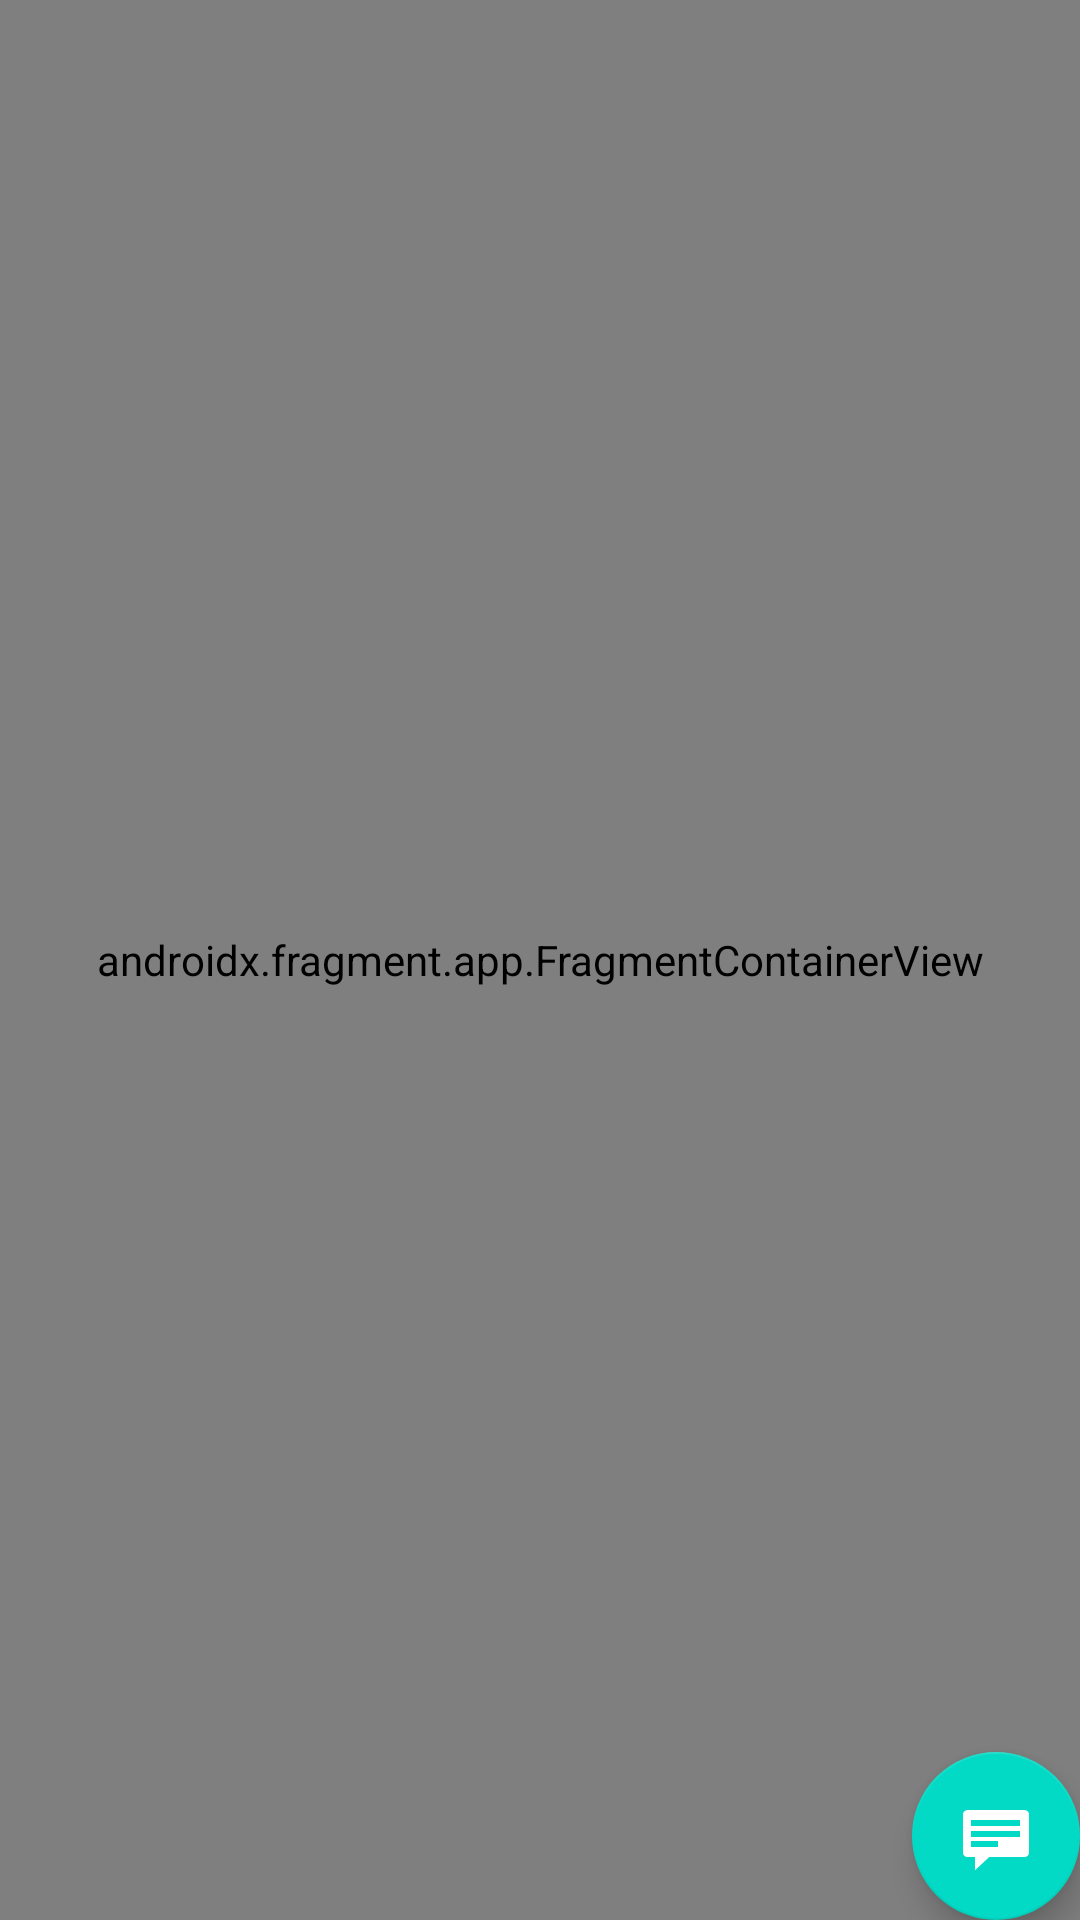

Reconstruct the res/layout file that produces this screen, plus the resources it refers to.
<!-- AndroidManifest.xml: application theme Theme.PropertyDealerApp -->
<!-- res/layout/activity_admin_dashboard.xml -->
<?xml version="1.0" encoding="utf-8"?>
<layout xmlns:android="http://schemas.android.com/apk/res/android"
    xmlns:app="http://schemas.android.com/apk/res-auto"
    xmlns:tools="http://schemas.android.com/tools">

    <data>

        <variable
            name="clickHandlers"
            type="com.fyp.propertydealerapp.util.ClickHandlers" />
    </data>

    <LinearLayout
        android:layout_width="match_parent"
        android:layout_height="match_parent"
        android:orientation="vertical"
        >

        <androidx.appcompat.widget.Toolbar
            android:id="@+id/toolBar"
            android:layout_width="match_parent"
            app:navigationIcon="@drawable/ic_menu"
            android:layout_height="@dimen/_40sdp"
            android:background="@color/appBlue"
            app:menu="@menu/toolbar_menu"
            app:title="Admin Dashboard"
            app:titleTextColor="@color/white"/>

        <androidx.drawerlayout.widget.DrawerLayout
            android:id="@+id/my_drawer_layout"
            android:layout_width="match_parent"
            android:layout_height="match_parent"
            tools:context=".MainActivity"
            tools:ignore="HardcodedText">

            <RelativeLayout
                android:layout_width="match_parent"
                android:layout_height="match_parent"
                tools:context=".activities.dashboard.AdminDashboard">




                <androidx.fragment.app.FragmentContainerView
                    android:id="@+id/navFragment"
                    android:name="com.fyp.propertydealerapp.fragment.PendingTaskFragmentAdmin"
                    android:layout_width="match_parent"
                    android:layout_height="match_parent"
                    tools:layout="@layout/fragment_completed_tasks_admin" />




                <com.google.android.material.floatingactionbutton.FloatingActionButton
                    android:id="@+id/chat"
                    android:layout_width="wrap_content"
                    android:layout_height="wrap_content"
                    android:layout_alignParentRight="true"
                    android:layout_alignParentBottom="true"
                    android:layout_marginStart="@dimen/_20sdp"
                    android:layout_marginTop="@dimen/_20sdp"
                    android:layout_marginEnd="@dimen/_20sdp"
                    android:layout_marginBottom="@dimen/_20sdp"
                    android:src="@android:drawable/stat_notify_chat" />


            </RelativeLayout>


            <com.google.android.material.navigation.NavigationView
                android:layout_width="wrap_content"
                android:layout_height="match_parent"
                android:layout_gravity="start"
                app:menu="@menu/admin_dashboard_menu" />


        </androidx.drawerlayout.widget.DrawerLayout>
    </LinearLayout>




</layout>
<!-- res/layout/fragment_completed_tasks_admin.xml (included above) -->
<?xml version="1.0" encoding="utf-8"?>
<layout>

    <FrameLayout xmlns:android="http://schemas.android.com/apk/res/android"
        xmlns:tools="http://schemas.android.com/tools"
        android:layout_width="match_parent"
        android:layout_height="match_parent"
        xmlns:app="http://schemas.android.com/apk/res-auto">

    <androidx.recyclerview.widget.RecyclerView
        android:layout_width="match_parent"
        android:layout_height="wrap_content"
        android:id="@+id/completedTaskAdminRec"
        android:orientation="vertical"
        app:layoutManager="androidx.recyclerview.widget.LinearLayoutManager"
        />


</FrameLayout>

</layout>
<!-- resources referenced by this layout -->
<resources>
  <color name="appBlue">#CD2D74E1</color>
  <color name="white">#FFFFFFFF</color>
  <!-- drawable ic_menu (drawable) -->
  <vector xmlns:android="http://schemas.android.com/apk/res/android"
      android:width="50dp"
      android:height="50dp"
      android:viewportWidth="50"
      android:viewportHeight="50">
    <path
        android:pathData="M8.667,15h30c0.552,0 1,-0.447 1,-1s-0.448,-1 -1,-1h-30c-0.552,0 -1,0.447 -1,1S8.114,15 8.667,15z"
        android:fillColor="#ffff"/>
    <path
        android:pathData="M8.667,37h30c0.552,0 1,-0.447 1,-1s-0.448,-1 -1,-1h-30c-0.552,0 -1,0.447 -1,1S8.114,37 8.667,37z"
        android:fillColor="#ffff"/>
    <path
        android:pathData="M8.667,26h30c0.552,0 1,-0.447 1,-1s-0.448,-1 -1,-1h-30c-0.552,0 -1,0.447 -1,1S8.114,26 8.667,26z"
        android:fillColor="#ffff"/>
  </vector>
  <style name="Theme.PropertyDealerApp" parent="Theme.MaterialComponents.Light.NoActionBar">
          
          <item name="colorPrimary">@color/appBlue</item>
          <item name="colorPrimaryVariant">@color/purple_700</item>
          <item name="colorOnPrimary">@color/white</item>
          
          <item name="colorSecondary">@color/teal_200</item>
          <item name="colorSecondaryVariant">@color/teal_700</item>
          <item name="colorOnSecondary">@color/white</item>
          
          <item name="android:statusBarColor" tools:targetApi="l">?attr/colorPrimaryVariant</item>
          
      </style>
  <color name="purple_700">#FF3700B3</color>
  <color name="teal_200">#FF03DAC5</color>
  <color name="teal_700">#FF018786</color>
</resources>
